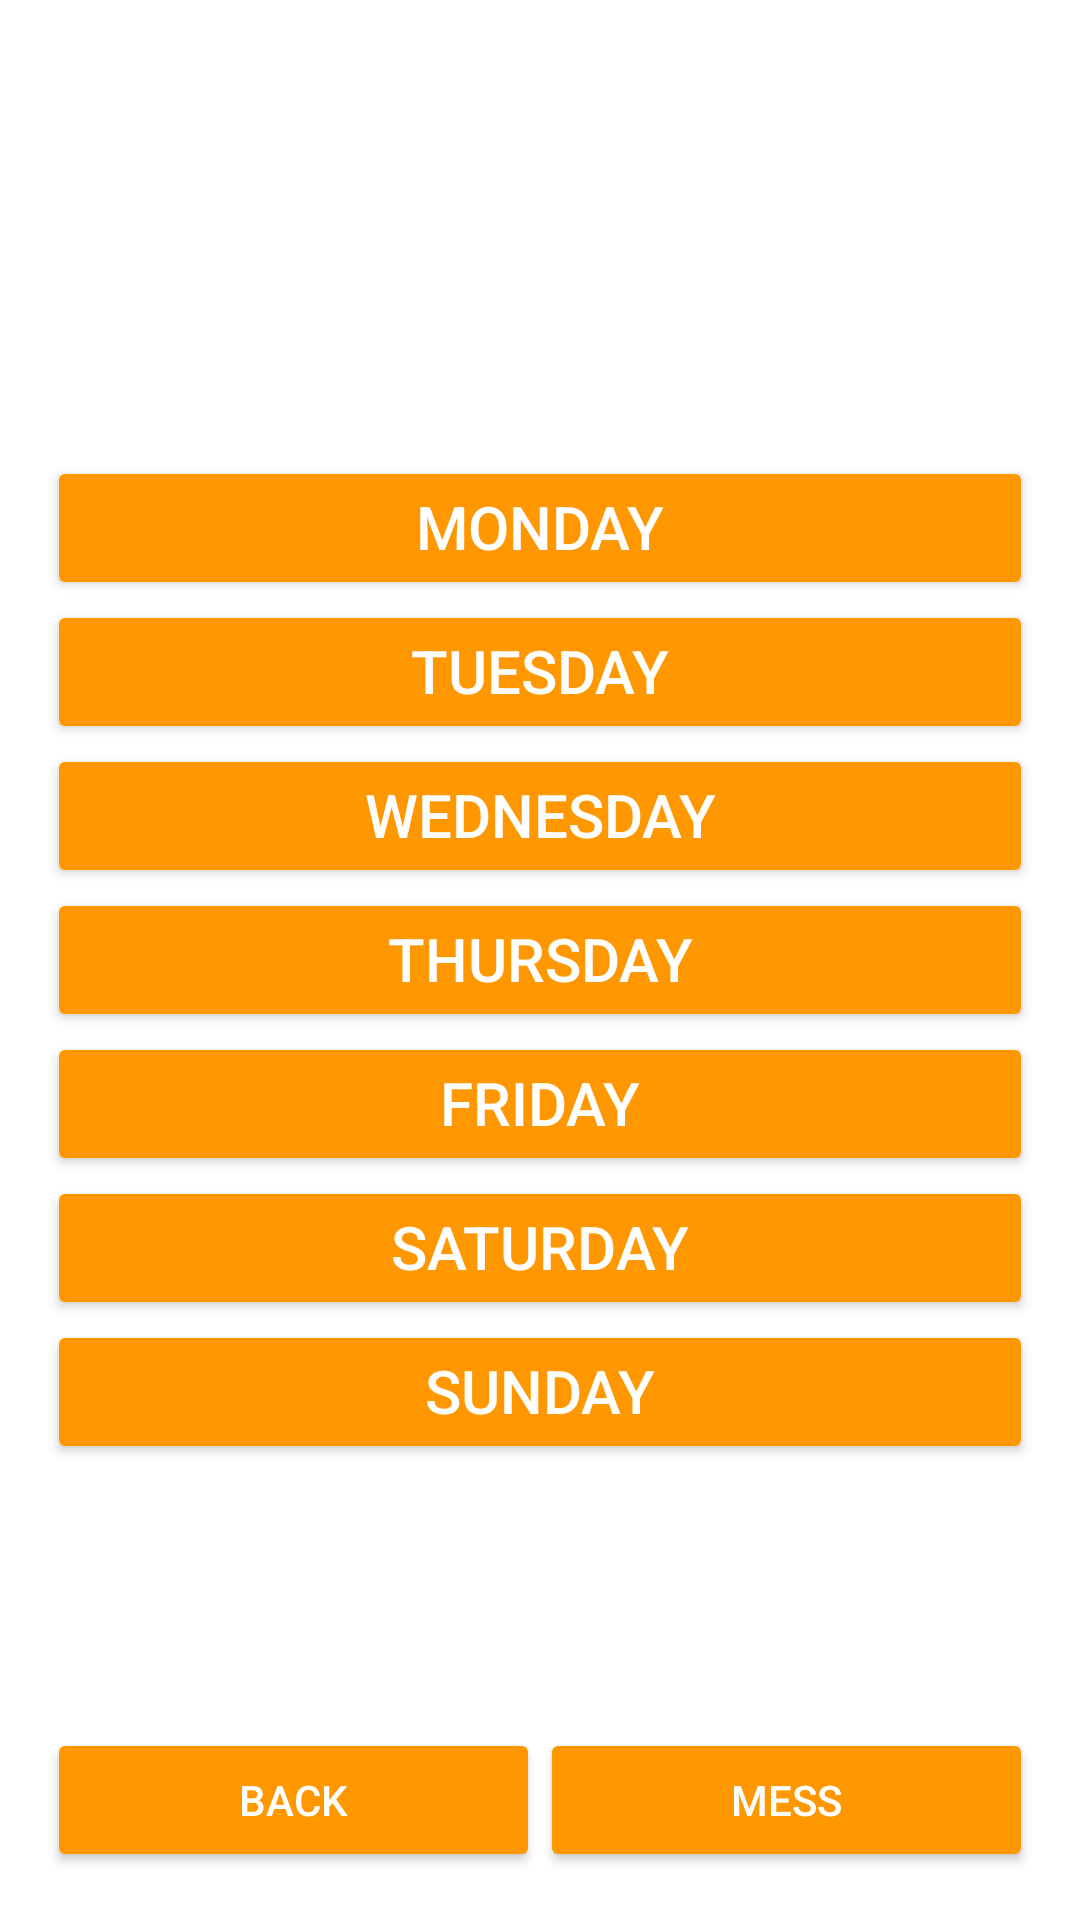

Produce the Android XML layout that renders to this screen, including the resource entries it uses.
<!-- AndroidManifest.xml: application theme AppTheme -->
<!-- res/layout/time_table.xml -->
<RelativeLayout
    xmlns:android="http://schemas.android.com/apk/res/android"
    xmlns:tools="http://schemas.android.com/tools"
    android:layout_width="match_parent"
    android:minHeight="200sp"
    android:layout_height="match_parent"
    android:paddingBottom="@dimen/activity_vertical_margin"
    android:paddingLeft="@dimen/activity_horizontal_margin"
    android:paddingRight="@dimen/activity_horizontal_margin"
    android:paddingTop="@dimen/activity_vertical_margin"
    tools:context=".MainActivity">

    <LinearLayout
        android:layout_width="match_parent"
        android:layout_height="wrap_content"
        android:orientation="vertical"
        android:layout_alignParentTop="true">

        <TextView
            android:layout_width="match_parent"
            android:layout_height="wrap_content"
            android:text="Class Time Table"
            android:textSize="30sp"
            android:gravity="center_horizontal"/>
    </LinearLayout>

    <ScrollView
        android:layout_width="match_parent"
        android:layout_height="wrap_content"
        android:layout_centerInParent="true"
        android:layout_marginBottom="80sp"
        android:layout_marginTop="48sp">

        <LinearLayout
            android:layout_width="match_parent"
            android:layout_height="match_parent"
            android:orientation="vertical">

            <Button
                android:layout_width="match_parent"
                android:layout_height="wrap_content"
                android:gravity="center_horizontal"
                android:onClick="Tmon"
                android:text="Monday"
                android:textSize="20sp" />

            <Button
                android:layout_width="match_parent"
                android:layout_height="wrap_content"
                android:gravity="center_horizontal"
                android:onClick="Ttue"
                android:text="Tuesday"
                android:textSize="20sp" />

            <Button
                android:layout_width="match_parent"
                android:layout_height="wrap_content"
                android:gravity="center_horizontal"
                android:onClick="Twed"
                android:text="Wednesday"
                android:textSize="20sp" />

            <Button
                android:layout_width="match_parent"
                android:layout_height="wrap_content"
                android:gravity="center_horizontal"
                android:onClick="Tthus"
                android:text="Thursday"
                android:textSize="20sp" />

            <Button
                android:layout_width="match_parent"
                android:layout_height="wrap_content"
                android:gravity="center_horizontal"
                android:onClick="Tfri"
                android:text="Friday"
                android:textSize="20sp" />

            <Button
                android:layout_width="match_parent"
                android:layout_height="wrap_content"
                android:gravity="center_horizontal"
                android:onClick="Tsat"
                android:text="Saturday"
                android:textSize="20sp" />

            <Button
                android:layout_width="match_parent"
                android:layout_height="wrap_content"
                android:gravity="center_horizontal"
                android:onClick="Tsun"
                android:text="Sunday"
                android:textSize="20sp" />

        </LinearLayout>

    </ScrollView>

    <LinearLayout
        android:layout_width="match_parent"
        android:layout_height="wrap_content"
        android:layout_alignParentBottom="true"
        android:orientation="horizontal">

        <Button
            android:id="@+id/main"
            android:layout_width="match_parent"
            android:layout_height="wrap_content"
            android:layout_weight="1"
            android:text="Back"
            android:onClick="onTimeTable"/>

        <Button
            android:id="@+id/mess"
            android:layout_width="match_parent"
            android:layout_height="wrap_content"
            android:layout_weight="1"
            android:text="Mess"
            android:onClick="onMess"/>

    </LinearLayout>

</RelativeLayout>
<!-- resources referenced by this layout -->
<resources>
  <style name="AppTheme" parent="Theme.AppCompat.Dialog.Alert">
          
          <item name="colorButtonNormal">#FF9800</item>
      </style>
</resources>
